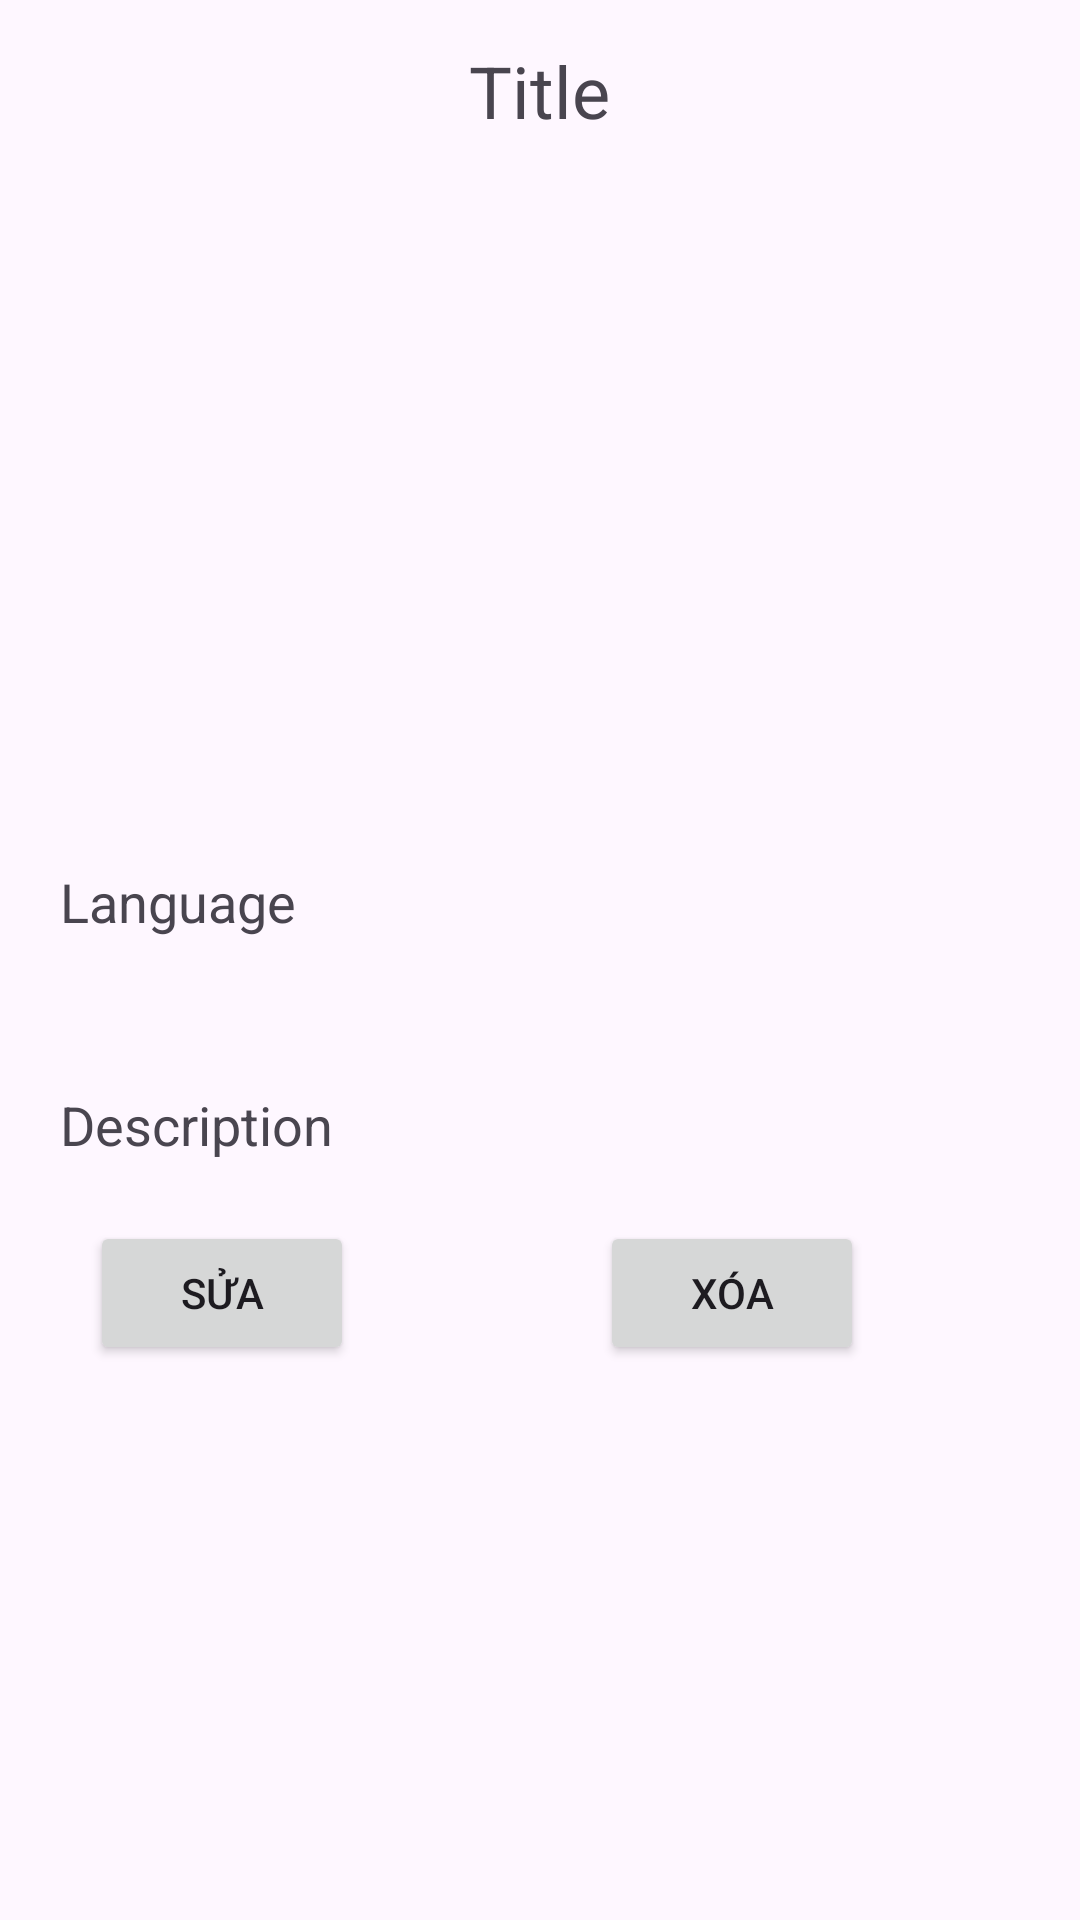

Android layout source for this screen:
<!-- AndroidManifest.xml: application theme Theme.Testlogin -->
<!-- res/layout/activity_detail.xml -->
<?xml version="1.0" encoding="utf-8"?>
<LinearLayout
    xmlns:android="http://schemas.android.com/apk/res/android"
    xmlns:app="http://schemas.android.com/apk/res-auto"
    xmlns:tools="http://schemas.android.com/tools"
    android:layout_width="match_parent"
    android:layout_height="match_parent"
    android:orientation="vertical"
    tools:context="admin.DetailActivity">

    <TextView
        android:layout_width="wrap_content"
        android:layout_height="wrap_content"
        android:id="@+id/detailTitle"
        android:text="Title"
        android:layout_marginTop="14dp"
        android:textSize="24sp"
        android:layout_gravity="center"
        android:layout_marginBottom="12dp"
        android:textColor="@color/lavender"/>

    <ImageView
        android:layout_width="400dp"
        android:layout_height="200dp"
        android:id="@+id/detailImage"
        android:padding="8dp"
        android:layout_gravity="center"
        android:src="@drawable/ic_baseline_email_24"
        android:scaleType="fitXY"/>

    <TextView
        android:layout_width="match_parent"
        android:layout_height="wrap_content"
        android:layout_marginTop="10dp"
        android:padding="20dp"
        android:text="Language"
        android:layout_gravity="center"
        android:id="@+id/detailLang"
        android:textSize="18sp"
        android:textColor="@color/lavender"/>

    <TextView
        android:layout_width="match_parent"
        android:layout_height="wrap_content"
        android:layout_marginTop="10dp"
        android:padding="20dp"
        android:text="Description"
        android:layout_gravity="center"
        android:id="@+id/detailDesc"
        android:textSize="18sp"
        android:textColor="@color/lavender"/>

    <RelativeLayout
        android:layout_width="match_parent"
        android:layout_height="match_parent">

        <Button
            android:layout_marginStart="200dp"
            android:id="@+id/deleteButton"
            android:layout_width="wrap_content"
            android:layout_height="wrap_content"
            android:text="xóa"/>

        <Button
            android:layout_marginStart="30dp"
            android:id="@+id/editButton"
            android:layout_width="wrap_content"
            android:layout_height="wrap_content"
            android:text="sửa"/>

    </RelativeLayout>

</LinearLayout>
<!-- resources referenced by this layout -->
<resources>
  <style name="Theme.Testlogin" parent="Base.Theme.Testlogin" />
  <style name="Base.Theme.Testlogin" parent="Theme.Material3.DayNight.NoActionBar">
          
          
      </style>
</resources>
